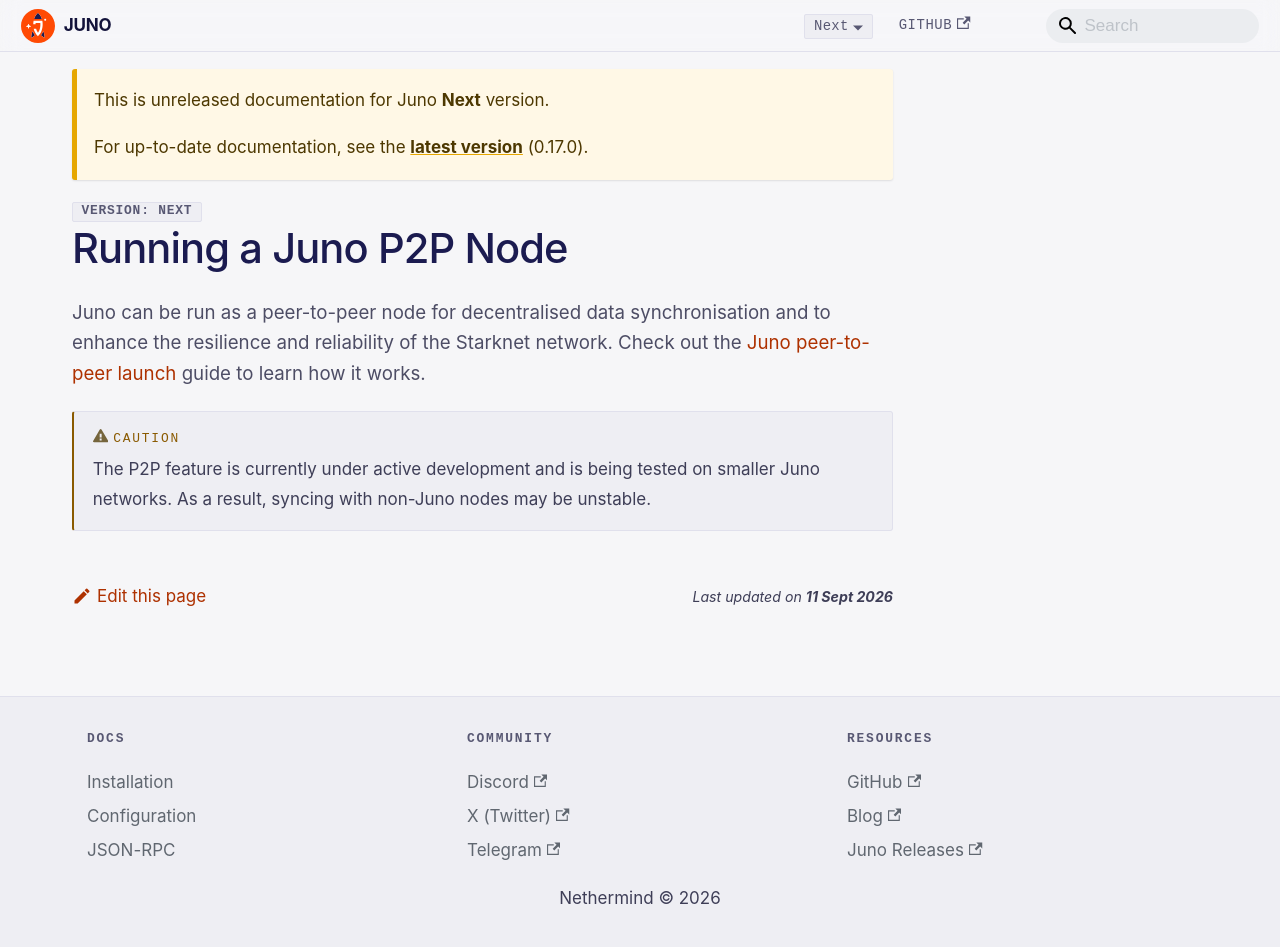

repository: NethermindEth/juno · page: next/running-p2p/index.html · generator: docusaurus

---
title: Running a Juno P2P Node
description: "Run Juno's experimental peer-to-peer synchronisation."
---

# Running a Juno P2P Node

Juno can be run as a peer-to-peer node for decentralised data synchronisation and to enhance the resilience and reliability of the Starknet network. Check out the [Juno peer-to-peer launch](https://medium.com/nethermind-eth/junos-experimental-peer-to-peer-launch-3040e195550d) guide to learn how it works.

:::caution
The P2P feature is currently under active development and is being tested on smaller Juno networks. As a result, syncing with non-Juno nodes may be unstable.
:::
